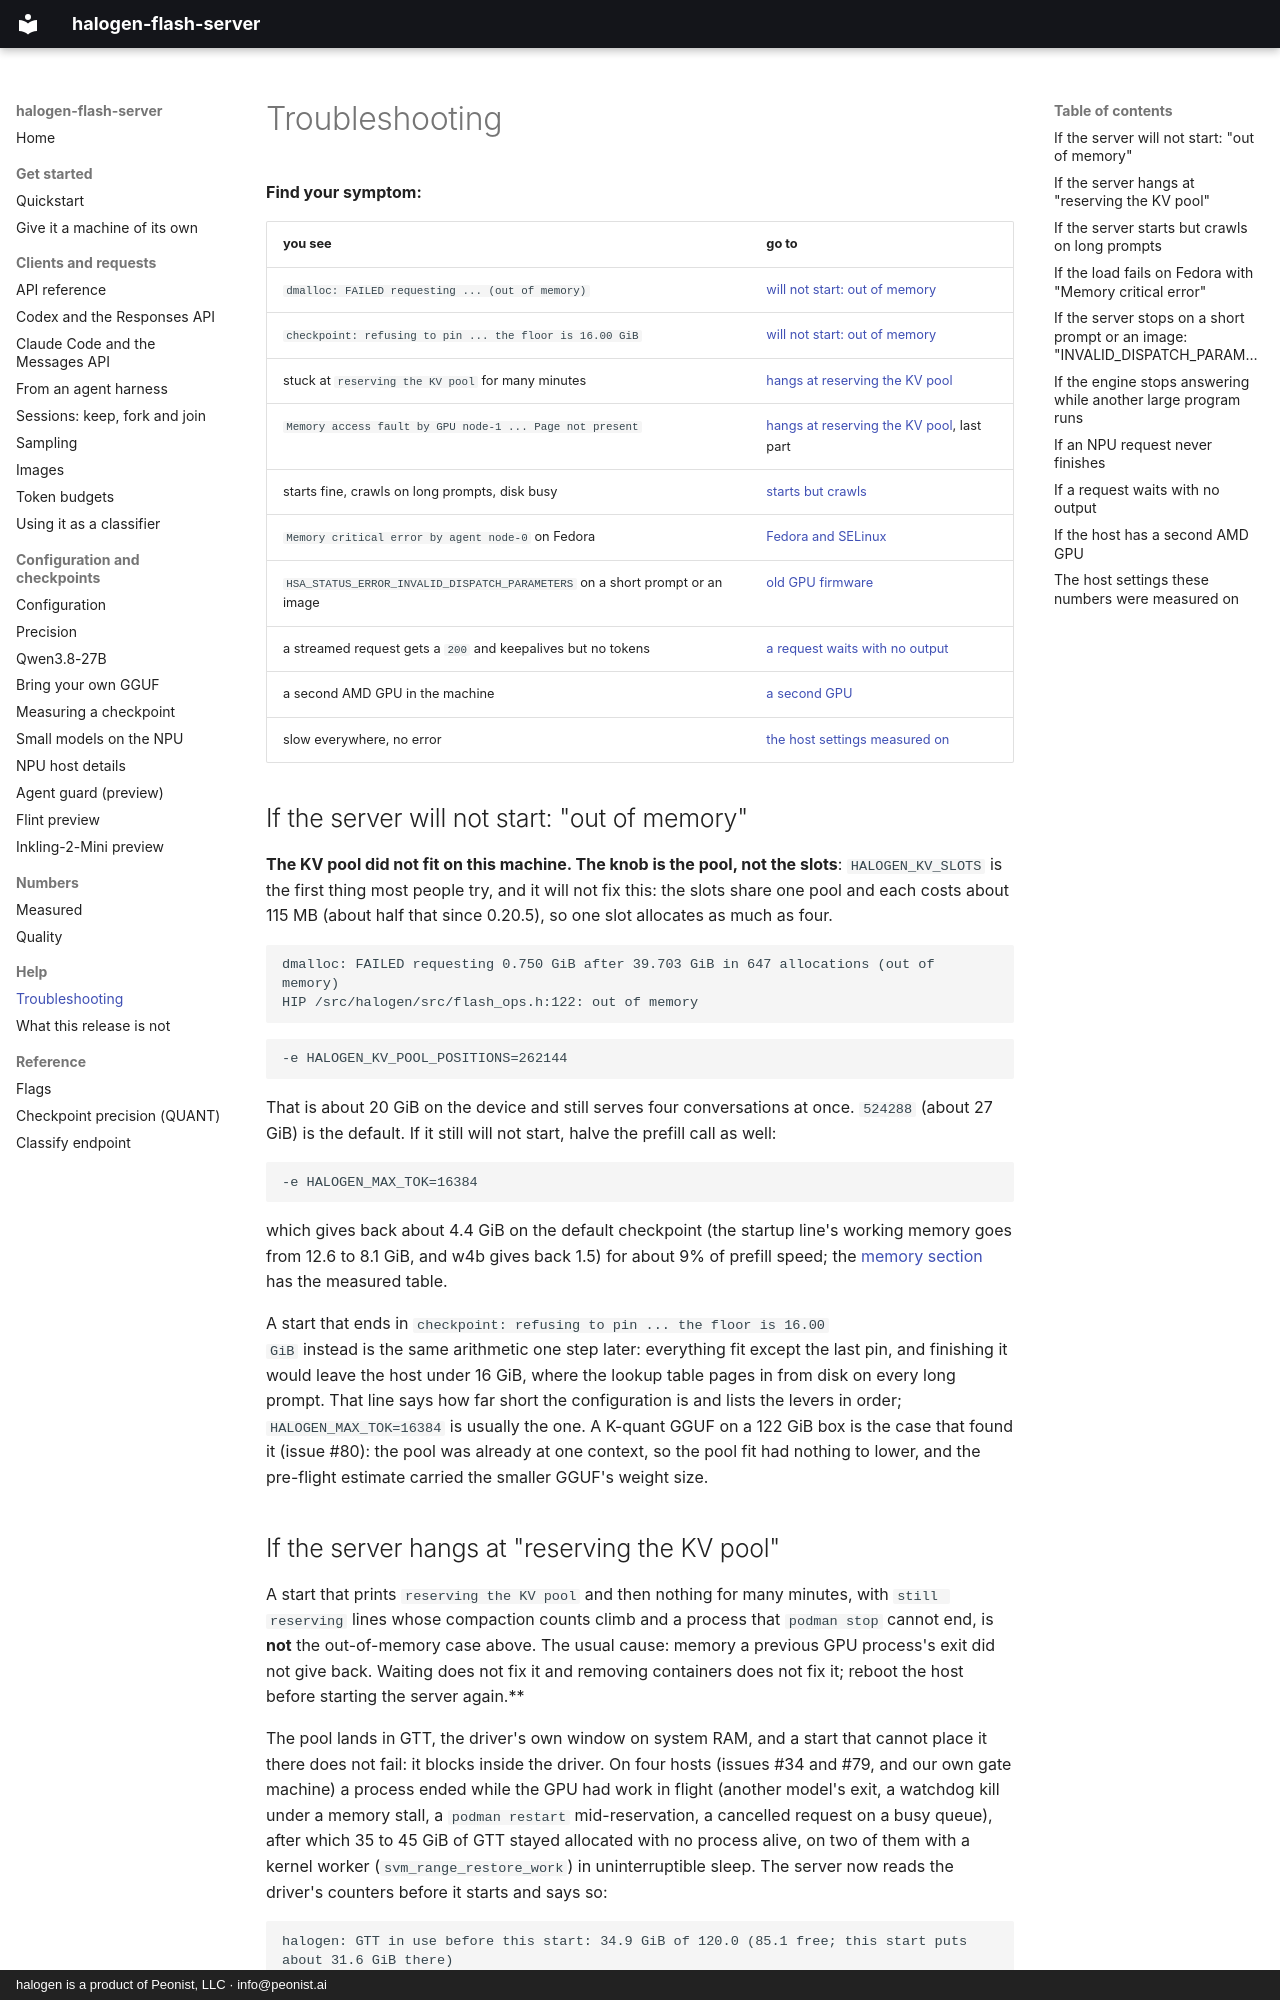

repository: peonist-ai/halogen-flash-server · page: troubleshooting/index.html · generator: mkdocs · copyright: halogen is a product of Peonist, LLC · info@peonist.ai

# Troubleshooting

**Find your symptom:**

| you see | go to |
|---|---|
| `dmalloc: FAILED requesting ... (out of memory)` | [will not start: out of memory](#if-the-server-will-not-start-out-of-memory) |
| `checkpoint: refusing to pin ... the floor is 16.00 GiB` | [will not start: out of memory](#if-the-server-will-not-start-out-of-memory) |
| stuck at `reserving the KV pool` for many minutes | [hangs at reserving the KV pool](#if-the-server-hangs-at-reserving-the-kv-pool) |
| `Memory access fault by GPU node-1 ... Page not present` | [hangs at reserving the KV pool](#if-the-server-hangs-at-reserving-the-kv-pool), last part |
| starts fine, crawls on long prompts, disk busy | [starts but crawls](#if-the-server-starts-but-crawls-on-long-prompts) |
| `Memory critical error by agent node-0` on Fedora | [Fedora and SELinux](#if-the-load-fails-on-fedora-with-memory-critical-error) |
| `HSA_STATUS_ERROR_INVALID_DISPATCH_PARAMETERS` on a short prompt or an image | [old GPU firmware](#if-the-server-stops-on-a-short-prompt-or-an-image-invalid_dispatch_parameters) |
| a streamed request gets a `200` and keepalives but no tokens | [a request waits with no output](#if-a-request-waits-with-no-output) |
| a second AMD GPU in the machine | [a second GPU](#if-the-host-has-a-second-amd-gpu) |
| slow everywhere, no error | [the host settings measured on](#the-host-settings-these-numbers-were-measured-on) |

## If the server will not start: "out of memory"

**The KV pool did not fit on this machine. The knob is the pool, not the
slots**: `HALOGEN_KV_SLOTS` is the first thing most people try, and it will
not fix this: the slots share one pool and each costs about 115 MB (about half that since 0.20.5), so
one slot allocates as much as four.

```
dmalloc: FAILED requesting 0.750 GiB after 39.703 GiB in 647 allocations (out of memory)
HIP /src/halogen/src/flash_ops.h:122: out of memory
```

```
-e HALOGEN_KV_POOL_POSITIONS=262144
```

That is about 20 GiB on the device and still serves four conversations at
once. `524288` (about 27 GiB) is the default. If it still will not start,
halve the prefill call as well:

```
-e HALOGEN_MAX_TOK=16384
```

which gives back about 4.4 GiB on the default checkpoint (the startup line's
working memory goes from 12.6 to 8.1 GiB, and w4b gives back 1.5) for about
9% of prefill speed; the [memory section](configuration.md#context-and-memory-one-kv-pool-several-conversations)
has the measured table.

A start that ends in `checkpoint: refusing to pin ... the floor is 16.00
GiB` instead is the same arithmetic one step later: everything fit except
the last pin, and finishing it would leave the host under 16 GiB, where the
lookup table pages in from disk on every long prompt. That line says how far
short the configuration is and lists the levers in order;
`HALOGEN_MAX_TOK=16384` is usually the one. A K-quant GGUF on a 122 GiB box
is the case that found it (issue #80): the pool was already at one context,
so the pool fit had nothing to lower, and the pre-flight estimate carried the
smaller GGUF's weight size.
